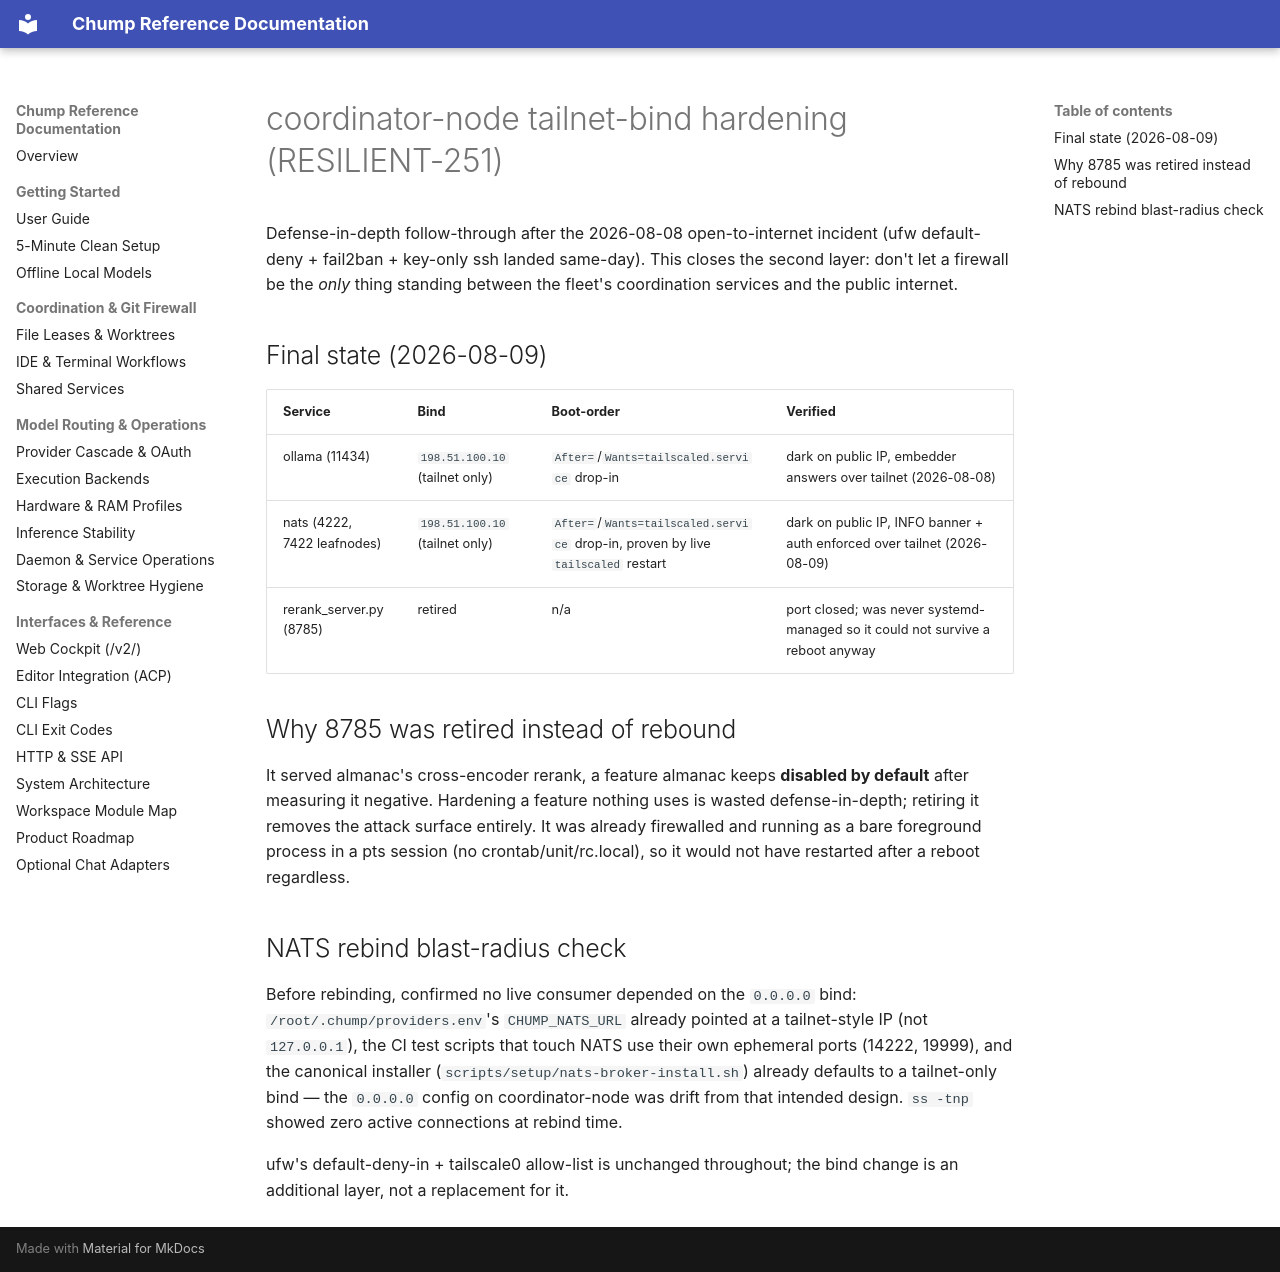

repository: repairman29/chump · page: security/HELSINKI_TAILNET_BIND/index.html · generator: mkdocs

# coordinator-node tailnet-bind hardening (RESILIENT-251)

Defense-in-depth follow-through after the 2026-08-08 open-to-internet incident
(ufw default-deny + fail2ban + key-only ssh landed same-day). This closes the
second layer: don't let a firewall be the *only* thing standing between the
fleet's coordination services and the public internet.

## Final state (2026-08-09)

| Service | Bind | Boot-order | Verified |
|---|---|---|---|
| ollama (11434) | `198.51.100.10` (tailnet only) | `After=`/`Wants=tailscaled.service` drop-in | dark on public IP, embedder answers over tailnet (2026-08-08) |
| nats (4222, 7422 leafnodes) | `198.51.100.10` (tailnet only) | `After=`/`Wants=tailscaled.service` drop-in, proven by live `tailscaled` restart | dark on public IP, INFO banner + auth enforced over tailnet (2026-08-09) |
| rerank_server.py (8785) | retired | n/a | port closed; was never systemd-managed so it could not survive a reboot anyway |

## Why 8785 was retired instead of rebound

It served almanac's cross-encoder rerank, a feature almanac keeps **disabled
by default** after measuring it negative. Hardening a feature nothing uses is
wasted defense-in-depth; retiring it removes the attack surface entirely.
It was already firewalled and running as a bare foreground process in a pts
session (no crontab/unit/rc.local), so it would not have restarted after a
reboot regardless.

## NATS rebind blast-radius check

Before rebinding, confirmed no live consumer depended on the `0.0.0.0` bind:
`/root/.chump/providers.env`'s `CHUMP_NATS_URL` already pointed at a
tailnet-style IP (not `127.0.0.1`), the CI test scripts that touch NATS use
their own ephemeral ports (14222, 19999), and the canonical installer
(`scripts/setup/nats-broker-install.sh`) already defaults to a tailnet-only
bind — the `0.0.0.0` config on coordinator-node was drift from that intended design.
`ss -tnp` showed zero active connections at rebind time.

ufw's default-deny-in + tailscale0 allow-list is unchanged throughout; the
bind change is an additional layer, not a replacement for it.
